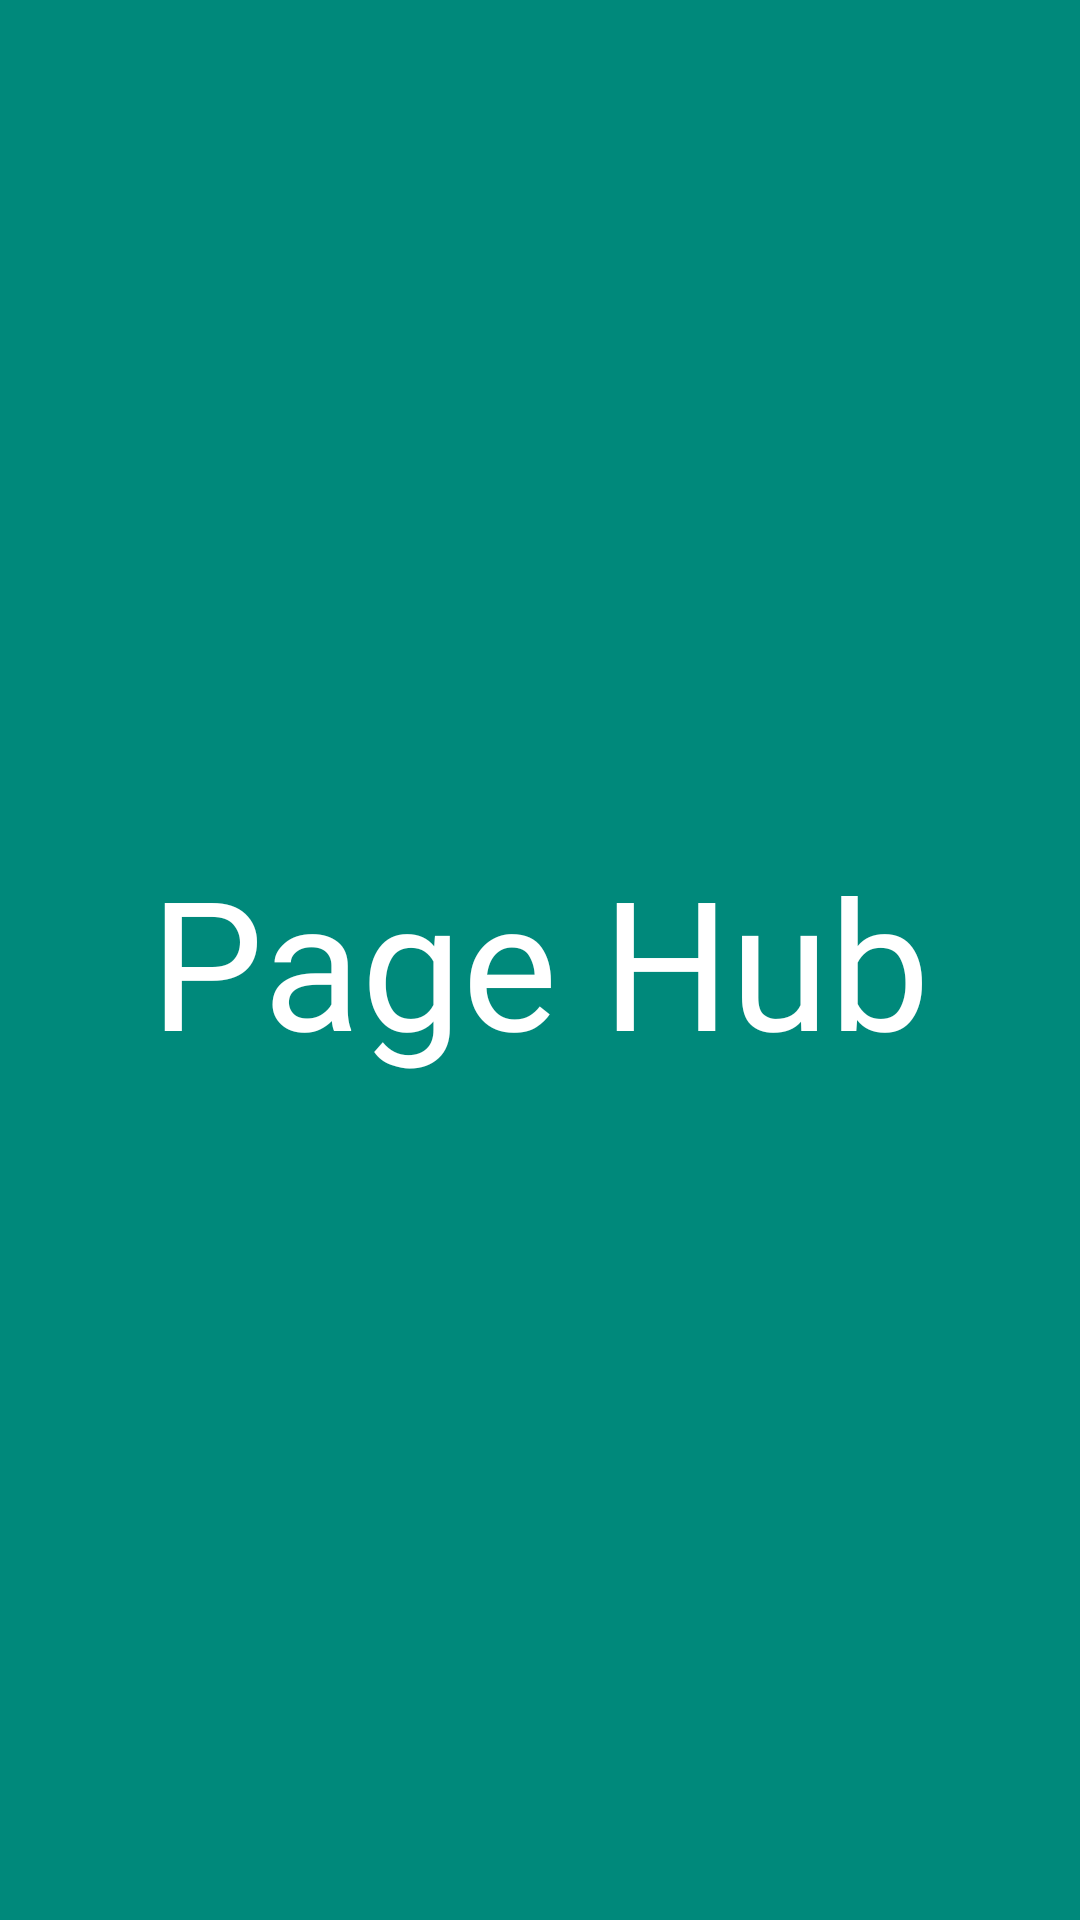

Write the Android layout XML for this screen, with the resource values it uses.
<!-- AndroidManifest.xml: application theme Theme.PageHub -->
<!-- res/layout/activity_main.xml -->
<?xml version="1.0" encoding="utf-8"?>
<androidx.constraintlayout.widget.ConstraintLayout xmlns:android="http://schemas.android.com/apk/res/android"
    xmlns:app="http://schemas.android.com/apk/res-auto"
    xmlns:tools="http://schemas.android.com/tools"
    android:id="@+id/main"
    android:layout_width="match_parent"
    android:layout_height="match_parent"
    android:background="@color/cor01"
    tools:context=".ui.activities.MainActivity">

    <TextView
        android:id="@+id/textoBoasVindas"
        android:layout_width="wrap_content"
        android:layout_height="wrap_content"
        android:fontFamily="@font/akatab_extrabold"
        android:text="Page Hub"
        android:textColor="@color/white"
        android:textSize="60sp"
        app:layout_constraintBottom_toBottomOf="parent"
        app:layout_constraintEnd_toEndOf="parent"
        app:layout_constraintStart_toStartOf="parent"
        app:layout_constraintTop_toTopOf="parent">

    </TextView>
</androidx.constraintlayout.widget.ConstraintLayout>
<!-- resources referenced by this layout -->
<resources>
  <color name="cor01">#00897B</color>
  <color name="white">#FFFFFFFF</color>
  <style name="Theme.PageHub" parent="Base.Theme.PageHub" />
  <style name="Base.Theme.PageHub" parent="Theme.Material3.DayNight.NoActionBar">
          
          
      </style>
</resources>
